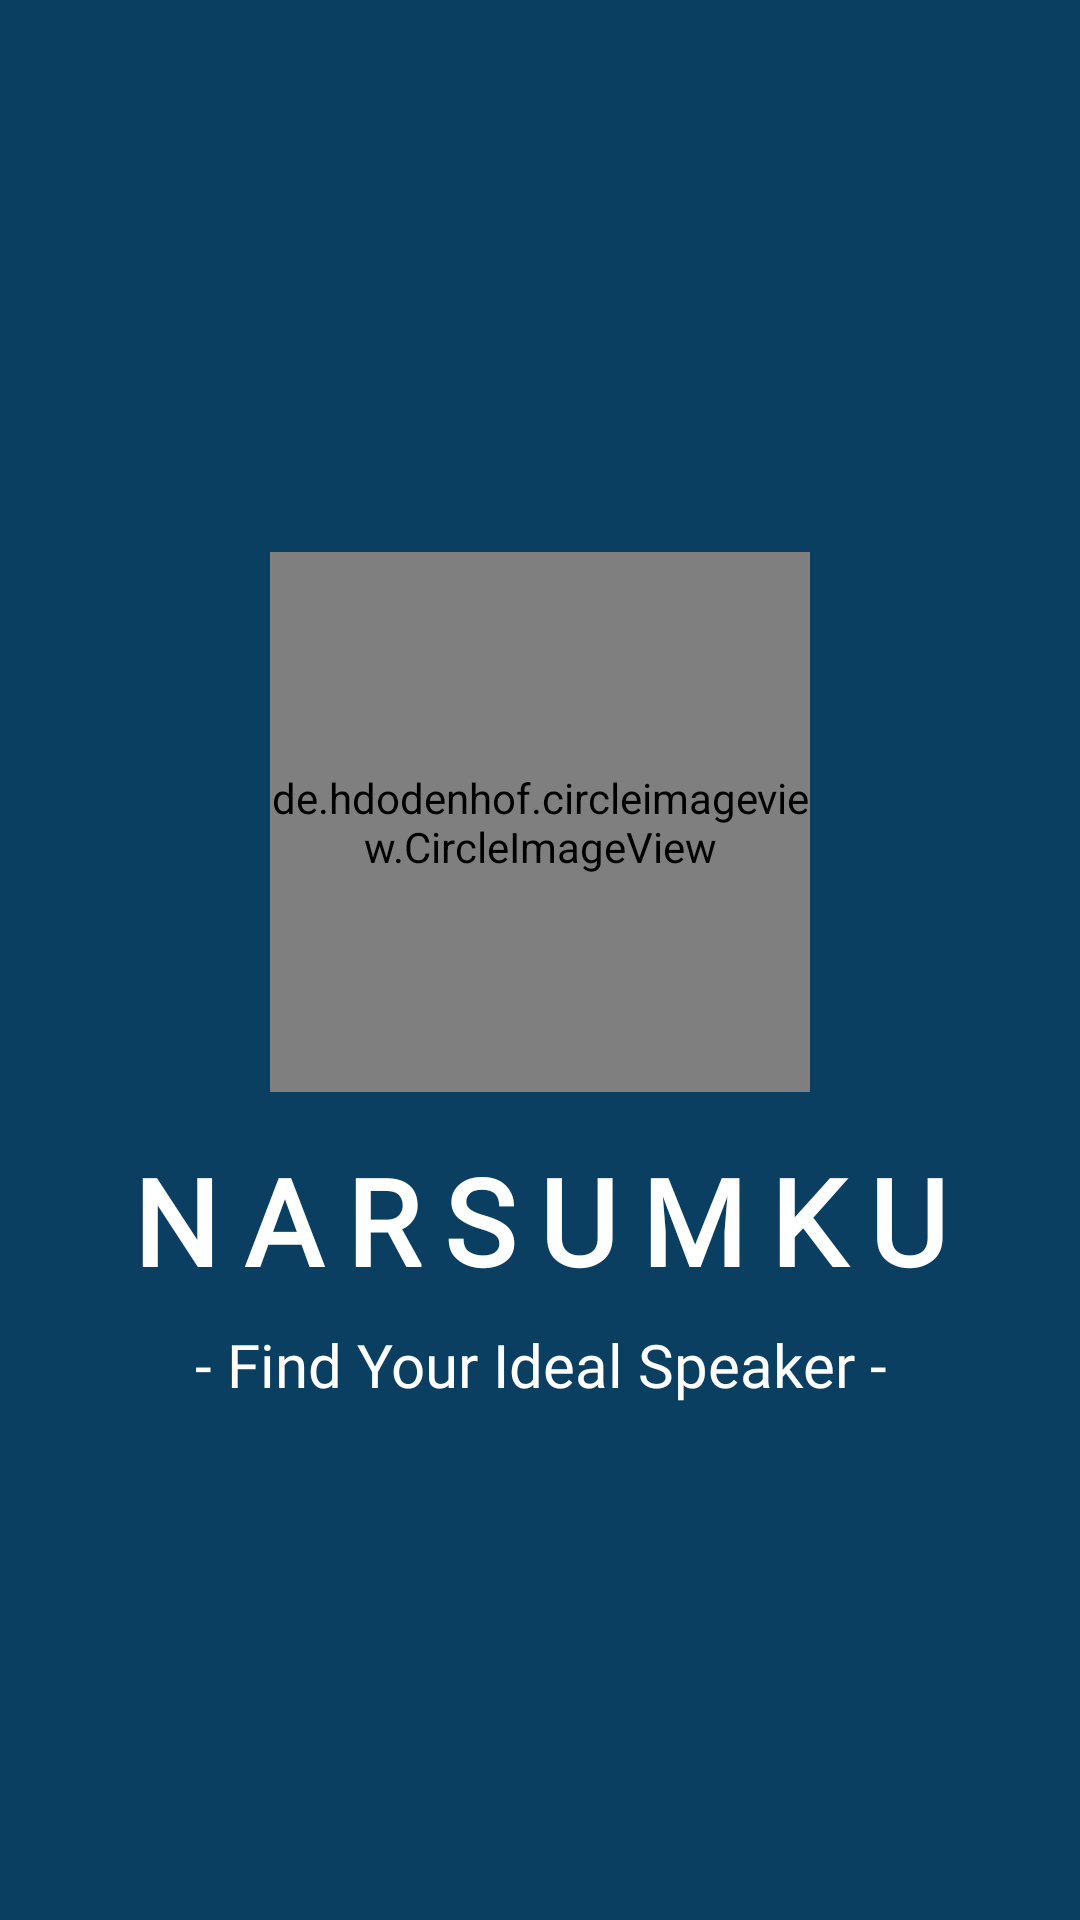

Reconstruct the res/layout file that produces this screen, plus the resources it refers to.
<!-- AndroidManifest.xml: application theme Theme.Narsumku -->
<!-- res/layout/activity_splash.xml -->
<?xml version="1.0" encoding="utf-8"?>
<androidx.constraintlayout.widget.ConstraintLayout xmlns:android="http://schemas.android.com/apk/res/android"
    xmlns:app="http://schemas.android.com/apk/res-auto"
    xmlns:tools="http://schemas.android.com/tools"
    android:layout_width="match_parent"
    android:layout_height="match_parent"
    android:background="@color/blue"
    tools:context=".ui.splash.SplashActivity">

    <de.hdodenhof.circleimageview.CircleImageView
        android:id="@+id/ivLogo"
        android:layout_width="180dp"
        android:layout_height="180dp"
        android:src="@drawable/ic_narsumku_white"
        app:layout_constraintBottom_toBottomOf="parent"
        app:layout_constraintEnd_toEndOf="parent"
        app:layout_constraintStart_toStartOf="parent"
        app:layout_constraintTop_toTopOf="parent"
        app:layout_constraintVertical_bias="0.4" />

    <TextView
        android:id="@+id/tvAppName"
        android:layout_width="wrap_content"
        android:layout_height="wrap_content"
        android:layout_marginTop="16dp"
        android:text="@string/app_name"
        android:fontFamily="@font/galindo"
        android:textSize="40sp"
        android:textStyle="bold"
        android:textColor="@color/white"
        android:textAllCaps="true"
        android:letterSpacing="0.2"
        app:layout_constraintEnd_toEndOf="parent"
        app:layout_constraintStart_toStartOf="parent"
        app:layout_constraintTop_toBottomOf="@id/ivLogo"
        tools:ignore="TextContrastCheck" />

    <TextView
        android:id="@+id/tvMotto"
        android:layout_width="wrap_content"
        android:layout_height="wrap_content"
        android:fontFamily="@font/kleeone_regular"
        android:layout_marginTop="8dp"
        android:text="@string/motto"
        android:textAlignment="center"
        android:textColor="@color/white"
        android:textSize="20sp"
        app:layout_constraintEnd_toEndOf="parent"
        app:layout_constraintStart_toStartOf="parent"
        app:layout_constraintTop_toBottomOf="@+id/tvAppName"
        tools:ignore="TextContrastCheck" />

</androidx.constraintlayout.widget.ConstraintLayout>
<!-- resources referenced by this layout -->
<resources>
  <color name="blue">#0A3F62</color>
  <color name="white">#FFFFFFFF</color>
  <!-- drawable ic_narsumku_white: png bitmap (drawable, 46798 bytes) -->
  <string name="app_name">Narsumku</string>
  <string name="motto">- Find Your Ideal Speaker -</string>
  <style name="Theme.Narsumku" parent="Base.Theme.Narsumku" />
  <style name="Base.Theme.Narsumku" parent="Theme.Material3.DayNight.NoActionBar">
          
          
          <item name="android:statusBarColor">@color/blue</item>
      </style>
</resources>
